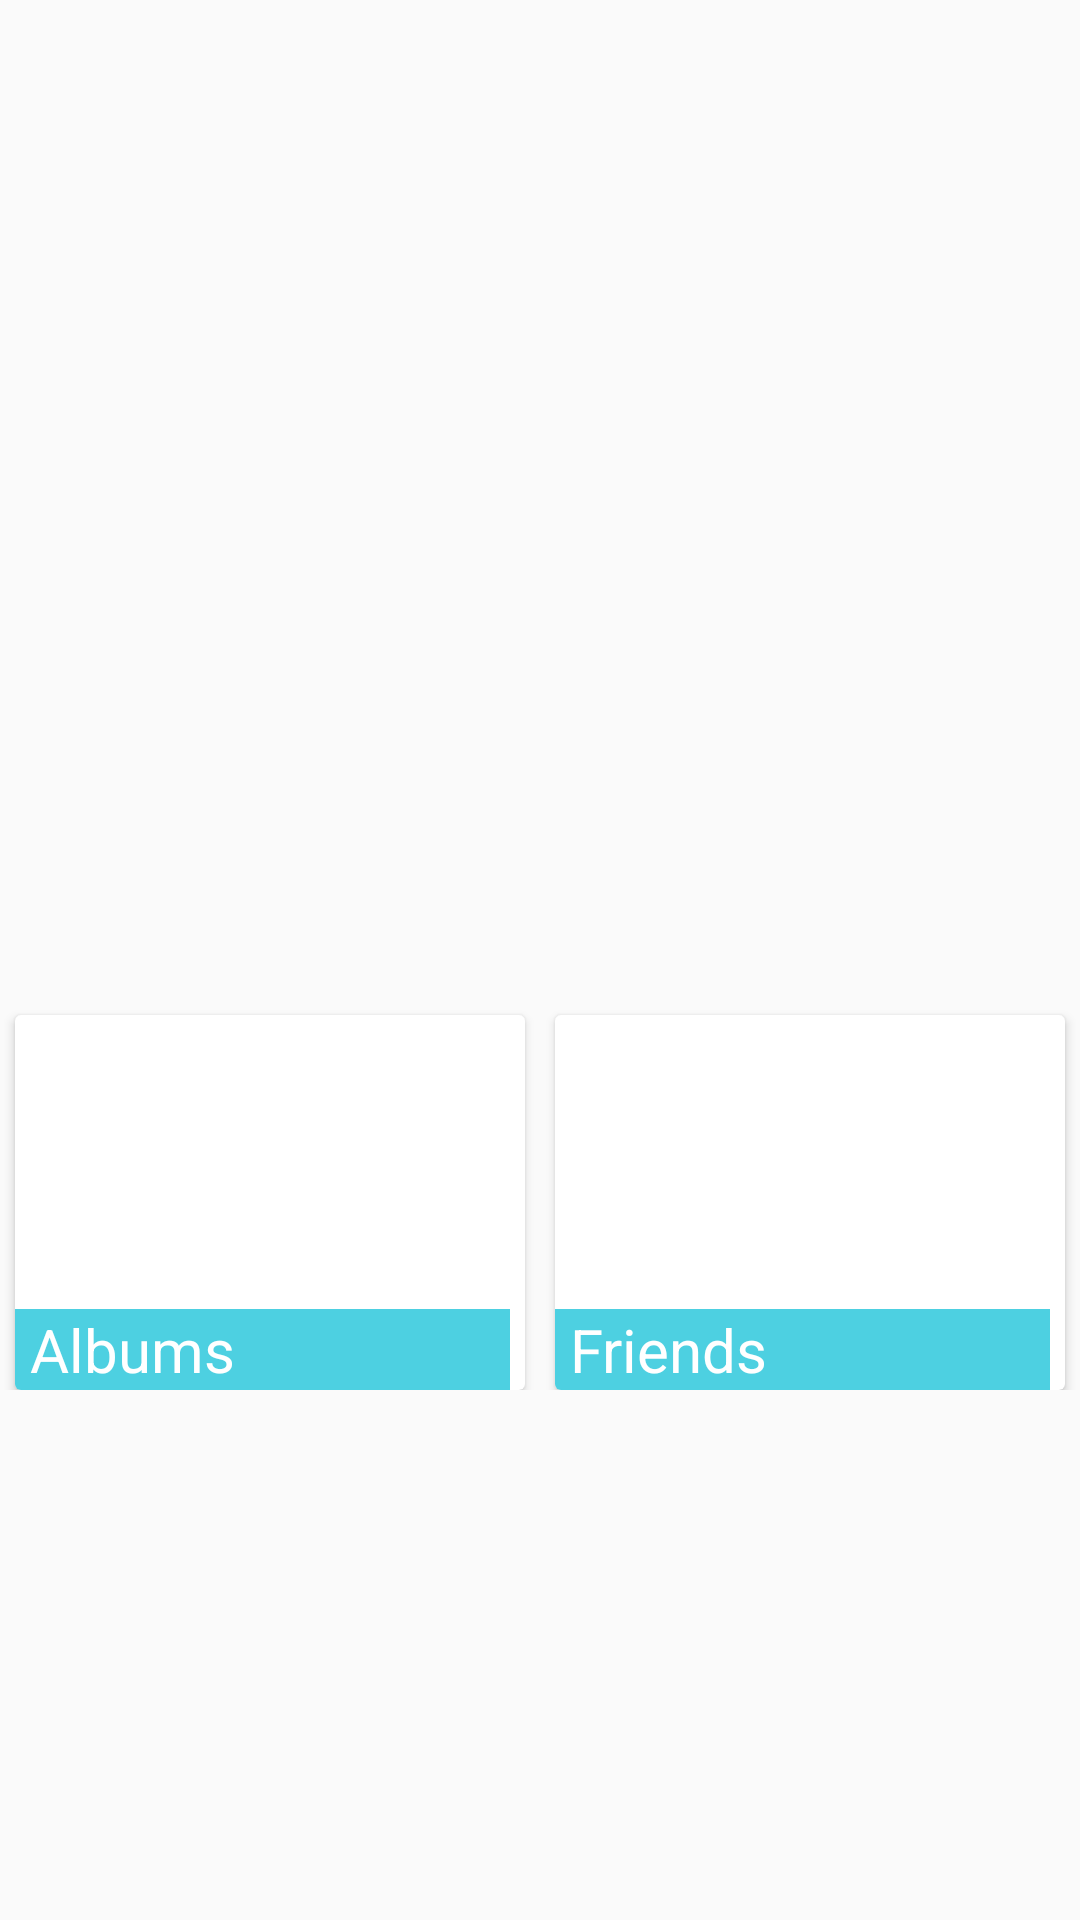

Write the Android layout XML for this screen, with the resource values it uses.
<!-- AndroidManifest.xml: application theme AppTheme -->
<!-- res/layout/fragment_profile__ui_home.xml -->
<FrameLayout xmlns:android="http://schemas.android.com/apk/res/android"
    xmlns:tools="http://schemas.android.com/tools"
    xmlns:card_view="http://schemas.android.com/apk/res-auto"
    android:layout_width="match_parent"
    android:layout_height="match_parent"
    tools:context="com.example.srivastava.friends.profile_UI_home">
    <LinearLayout
        android:orientation="vertical"
        android:layout_width="match_parent"
        android:layout_height="match_parent">

        <ImageView
            android:layout_width="match_parent"
            android:layout_height="300dp"
            android:id="@+id/imgAvatar"
            android:src="@drawable/avatar"
            android:layout_above="@+id/btnAlbum"
            android:layout_centerHorizontal="true"
            android:elevation="16dp" />

        <FrameLayout
            android:layout_width="match_parent"
            android:layout_height="wrap_content">

            <LinearLayout
                android:orientation="horizontal"
                android:layout_width="match_parent"
                android:layout_height="match_parent">

                <FrameLayout
                    android:layout_width="match_parent"
                    android:layout_height="wrap_content"
                    android:layout_weight="1">

                    <TextView
                        android:layout_width="wrap_content"
                        android:layout_height="wrap_content"
                        android:textAppearance="?android:attr/textAppearanceLarge"
                        android:id="@+id/txtUserName"
                        android:layout_alignTop="@+id/imgNotifications"
                        android:layout_toEndOf="@+id/txtGender"
                        />

                    <LinearLayout
                        android:orientation="horizontal"
                        android:layout_width="match_parent"
                        android:layout_height="match_parent">

                        <EditText
                            android:layout_width="wrap_content"
                            android:layout_height="wrap_content"
                            android:id="@+id/txtEditUserName"
                            android:layout_alignTop="@+id/imgNotifications"
                            android:layout_alignParentStart="true"
                            android:hint="Enter User Name"
                            android:visibility="gone" />

                        <ImageButton
                            android:layout_width="30dp"
                            android:layout_height="30dp"
                            android:id="@+id/btnGo"
                            android:visibility="gone"
                            android:src="@drawable/success"
                            android:elevation="8dp"
                            android:scaleType="fitXY"
                            android:background="@null" />

                    </LinearLayout>
                </FrameLayout>

                <FrameLayout
                    android:layout_width="match_parent"
                    android:layout_height="wrap_content"
                    android:layout_weight="1">

                    <TextView
                        android:layout_width="wrap_content"
                        android:layout_height="wrap_content"
                        android:id="@+id/txtGender"
                        android:layout_below="@+id/txtUserName"
                        android:layout_alignParentStart="true" />

                    <Spinner
                        android:layout_width="wrap_content"
                        android:layout_height="wrap_content"
                        android:id="@+id/spGender"
                        android:layout_below="@+id/imgMessages"
                        android:layout_toEndOf="@+id/txtGender"
                        android:visibility="gone" />
                </FrameLayout>
            </LinearLayout>
        </FrameLayout>


        <LinearLayout
            android:orientation="horizontal"
            android:layout_width="match_parent"
            android:layout_height="wrap_content"
            android:elevation="8dp">
            <FrameLayout
                android:layout_width="match_parent"
                android:layout_height="wrap_content"
                android:layout_weight="1"
                android:id="@+id/fmAlbums">
                <android.support.v7.widget.CardView
                    android:layout_width="match_parent"
                    android:layout_height="wrap_content"
                    android:layout_marginTop="9dp"
                    android:layout_marginLeft="5dp"
                    android:layout_marginRight="5dp"
                    android:elevation="0.01dp"
                    android:layout_marginBottom="0dp"
                    android:layout_weight="1">
                    <RelativeLayout
                        android:id="@+id/top_layout"
                        android:layout_width="165dp"
                        android:layout_height="125dp">

                        <ImageView
                            android:id="@+id/img_thumbnail"
                            android:layout_width="wrap_content"
                            android:layout_height="130dp"
                            android:scaleType="fitXY"
                            android:layout_above="@+id/Albums" />
                        <TextView
                            android:id="@+id/Albums"
                            android:layout_width="match_parent"
                            android:layout_height="wrap_content"
                            android:paddingLeft="5dp"
                            android:paddingRight="2dp"
                            android:layout_gravity="bottom"
                            android:gravity="center_vertical"
                            android:background="#4DD0E1"
                            android:textColor="#fff"
                            android:textSize="20dp"
                            android:text="Albums"
                            android:layout_alignParentBottom="true"
                            android:layout_alignParentLeft="true"
                            android:layout_alignParentStart="true" />

                    </RelativeLayout>
                </android.support.v7.widget.CardView>
            </FrameLayout>
            <FrameLayout
                android:layout_width="match_parent"
                android:layout_height="wrap_content"
                android:layout_weight="1"
                android:id="@+id/fmFriends">
                <android.support.v7.widget.CardView
                    android:layout_width="match_parent"
                    android:layout_height="wrap_content"
                    android:layout_marginTop="9dp"
                    android:layout_marginLeft="5dp"
                    android:layout_marginRight="5dp"
                    android:elevation="0.01dp"
                    android:layout_marginBottom="0dp"
                    android:layout_weight="1">
                    <RelativeLayout
                        android:id="@+id/top_layout1"
                        android:layout_width="165dp"
                        android:layout_height="125dp">

                        <ImageView
                            android:id="@+id/img_thumbnail1"
                            android:layout_width="wrap_content"
                            android:layout_height="130dp"
                            android:scaleType="fitXY"
                            android:layout_above="@+id/Friends" />
                        <TextView
                            android:id="@+id/Friends"
                            android:layout_width="fill_parent"
                            android:layout_height="wrap_content"
                            android:paddingLeft="5dp"
                            android:paddingRight="2dp"
                            android:layout_gravity="bottom"
                            android:gravity="center_vertical"
                            android:background="#4DD0E1"
                            android:textColor="#fff"
                            android:textSize="20dp"
                            android:text="Friends"
                            android:layout_alignParentBottom="true"
                            android:layout_alignParentLeft="true"
                            android:layout_alignParentStart="true" />

                    </RelativeLayout>
                </android.support.v7.widget.CardView>
            </FrameLayout>
        </LinearLayout>

    </LinearLayout>



</FrameLayout>
<!-- resources referenced by this layout -->
<resources>
  <style name="AppTheme" parent="MyMaterialTheme.Base">
          
      </style>
  <style name="MyMaterialTheme.Base" parent="Theme.AppCompat.Light.NoActionBar">
          <item name="windowNoTitle">true</item>
          <item name="windowActionBar">false</item>
          <item name="colorPrimary">@color/colorPrimary</item>
          <item name="colorPrimaryDark">@color/colorPrimaryDark</item>
          <item name="colorAccent">@color/colorAccent</item>
      </style>
  <color name="colorPrimary">#FFD54F</color>
  <color name="colorPrimaryDark">#FFA000</color>
  <color name="colorAccent">#4DD0E1</color>
</resources>
